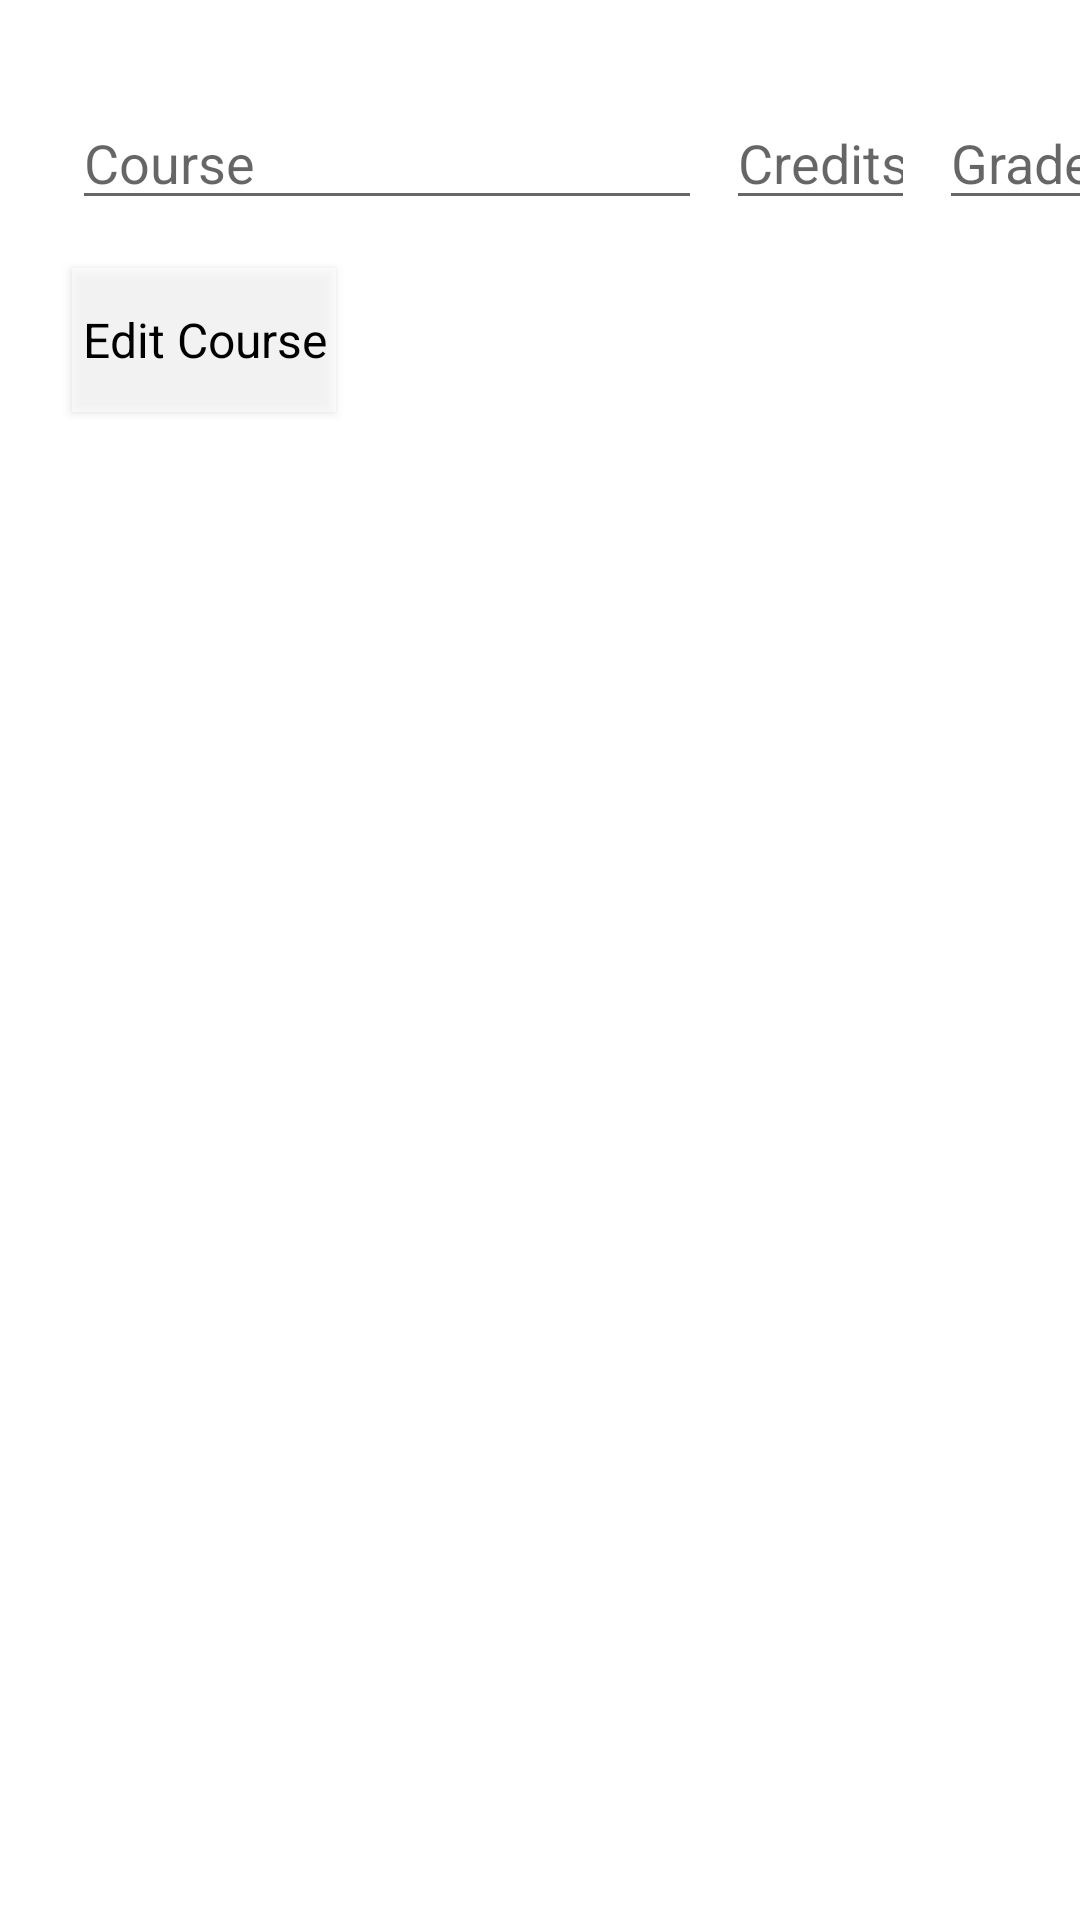

This screen was rendered from an Android layout file. Write that file and the resources it references.
<!-- AndroidManifest.xml: application theme Theme.Test -->
<!-- res/layout/activity_edit_course.xml -->
<?xml version="1.0" encoding="utf-8"?>
<androidx.constraintlayout.widget.ConstraintLayout xmlns:android="http://schemas.android.com/apk/res/android"
    xmlns:app="http://schemas.android.com/apk/res-auto"
    xmlns:tools="http://schemas.android.com/tools"
    android:layout_width="match_parent"
    android:layout_height="match_parent"
    tools:context="com.example.yorkucoursetools.EditCourseActivity">

    <EditText
        android:id="@+id/enterCourse"
        android:layout_width="0dp"
        android:layout_height="wrap_content"
        android:layout_marginStart="24dp"
        android:layout_marginLeft="24dp"
        android:layout_marginTop="32dp"
        android:autofillHints=""
        android:ems="10"
        android:hint="@string/course_text"
        android:inputType="textPersonName"
        app:layout_constraintStart_toStartOf="parent"
        app:layout_constraintTop_toTopOf="parent" />

    <EditText
        android:id="@+id/enterCredits"
        android:layout_width="63dp"
        android:layout_height="0dp"
        android:layout_marginStart="8dp"
        android:layout_marginLeft="8dp"
        android:autofillHints=""
        android:ems="10"
        android:hint="@string/credits_text"
        android:inputType="numberDecimal"
        app:layout_constraintBaseline_toBaselineOf="@+id/enterCourse"
        app:layout_constraintStart_toEndOf="@+id/enterCourse" />

    <EditText
        android:id="@+id/enterGrade"
        android:layout_width="62dp"
        android:layout_height="0dp"
        android:layout_marginStart="8dp"
        android:layout_marginLeft="8dp"
        android:autofillHints=""
        android:ems="10"
        android:hint="@string/grade_text"
        android:inputType="textPersonName"
        app:layout_constraintBaseline_toBaselineOf="@+id/enterCredits"
        app:layout_constraintStart_toEndOf="@+id/enterCredits" />

    <Button
        android:id="@+id/editCourseButton"
        android:layout_width="wrap_content"
        android:layout_height="wrap_content"
        android:layout_marginStart="24dp"
        android:layout_marginLeft="24dp"
        android:layout_marginTop="16dp"
        android:background="@color/grey"
        android:text="@string/edit_course_button_text"
        android:textAppearance="@style/TextAppearance.AppCompat.Body1"
        android:textColor="@color/black"
        android:textSize="16sp"
        android:onClick="editCourse"
        app:backgroundTint="@color/white"
        app:layout_constraintStart_toStartOf="parent"
        app:layout_constraintTop_toBottomOf="@+id/enterCourse" />

</androidx.constraintlayout.widget.ConstraintLayout>
<!-- resources referenced by this layout -->
<resources>
  <color name="black">#FF000000</color>
  <color name="grey">#A37C7878</color>
  <color name="white">#FFFFFFFF</color>
  <string name="course_text">Course</string>
  <string name="credits_text">Credits</string>
  <string name="edit_course_button_text">Edit Course</string>
  <string name="grade_text">Grade</string>
  <style name="Theme.Test" parent="Theme.MaterialComponents.DayNight.DarkActionBar">
          
          <item name="colorPrimary">@color/york_u_red</item>
          <item name="colorPrimaryVariant">@color/york_u_red_tint</item>
          <item name="colorOnPrimary">@color/white</item>
          
          <item name="android:statusBarColor" tools:targetApi="l">@color/york_u_red_tint</item>
          
      </style>
  <color name="york_u_red">#CF1111</color>
  <color name="york_u_red_tint">#9C1010</color>
</resources>
